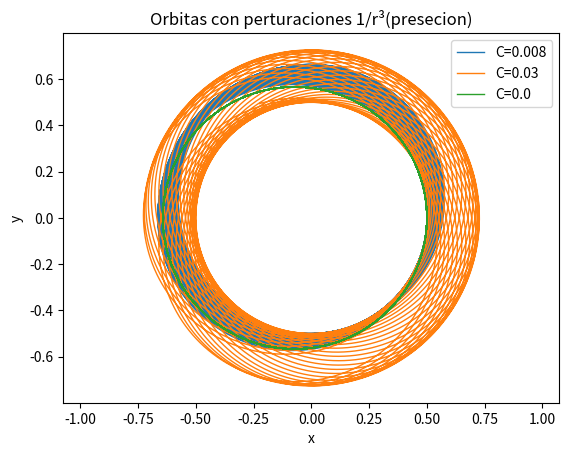

Here is the Python script that generated this plot:
# sistema vec_F = (-k/r^6 + C/r^3) r_unitario
# casos: |C| < l^2/m, |C| = l^2/m, |C| > l^2/m
# Resolver numericamente, identificar estados ligandos y analizar precesion
# C es parametro que mide la intensidad de la perturbacion, C = 0 gravedad de Newton pura, C distino de 0 desviacion del comportamiento lineal

import numpy as np
import matplotlib.pyplot as plt

# RK4 manteniendo tus argumentos (t, h, N, y, f)
def rk4Algor(t, h, N, y, f):
    # k1, k2... se crean automáticamente como arrays al operar
    k1 = h * f(t, y)
    k2 = h * f(t + h/2, y + k1/2)
    k3 = h * f(t + h/2, y + k2/2)
    k4 = h * f(t + h, y + k3)
    
    y = y + (k1 + 2 * (k2 + k3) + k4)/6
    return y


# COMIENZA EL CODE DE FUERZAS DE PERTURBACION
def f_grav_C(C):
    def f(t, y):
        r = np.sqrt(y[0]**2 + y[2]**2)
        Fx = - y[0]/ r**3 + C * y[0]/ r**4
        Fy = - y[2]/ r**3 + C * y[2]/ r**4
        return np.array([y[1], Fx, y[3], Fy])
    return f

def simular_C(y0, C, h = 0.001, tmax = 100):
    y = y0.copy()
    t = 0.0
    N = 4
    Nt = int(tmax/h)
    x = np.zeros(Nt)
    y_pos = np.zeros(Nt)
    f = f_grav_C(C)

    for i in range(Nt):
        x[i] = y[0]
        y_pos[i] = y[2]
        y = rk4Algor(t, h, N, y, f)
        t += h
    return x, y_pos
# condiciones iniciales
y0 = np.array([0.5, 0.0, 0.0, 1.5])
#valores de C
Cs = [0.008, 0.03, 0.0]
labels = ['C=0.008', 'C=0.03', 'C=0.0']

# Graficar
plt.figure()
for i in range(len(Cs)):
    C = Cs[i]
    lab = labels[i]
    x, y = simular_C(y0, C)
    plt.plot(x, y, linewidth = 1, label = lab)

plt.xlabel("x")
plt.ylabel("y")
plt.title('Orbitas con perturaciones 1/r³(presecion)')
plt.axis('equal') # Recomendado para ver la forma real de la órbita
plt.legend()
plt.show()
